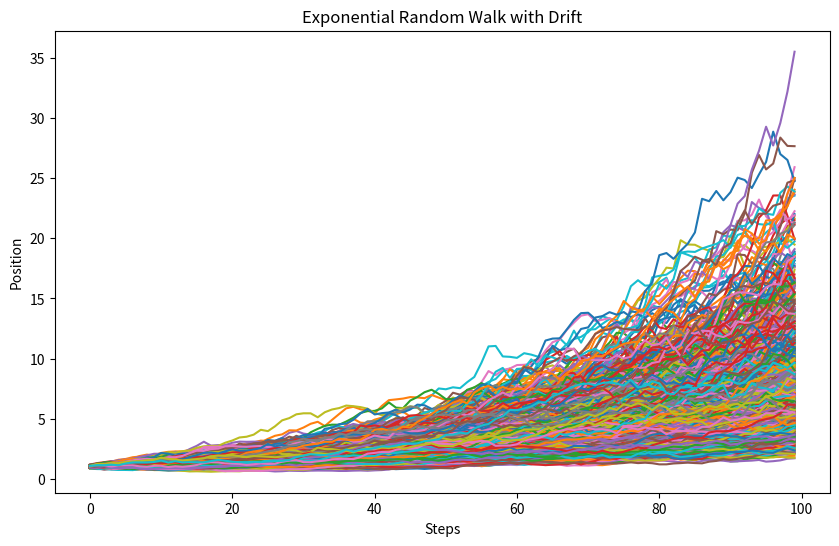
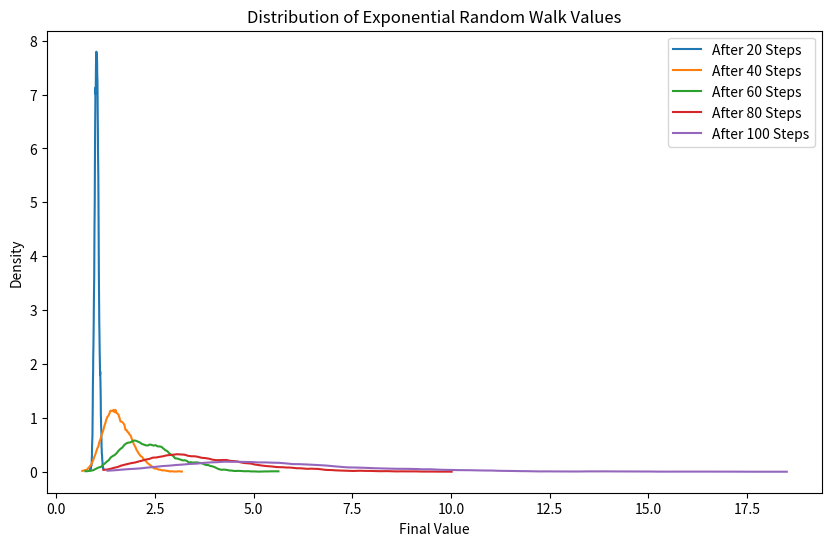
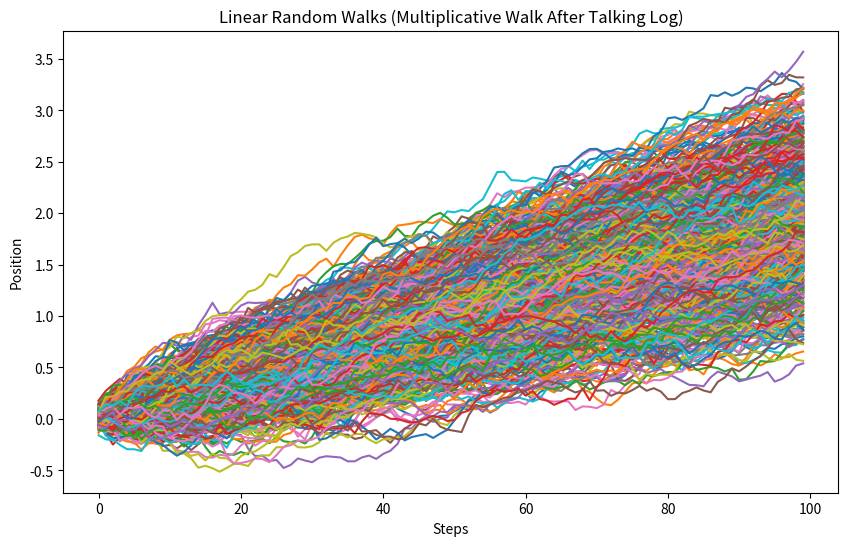
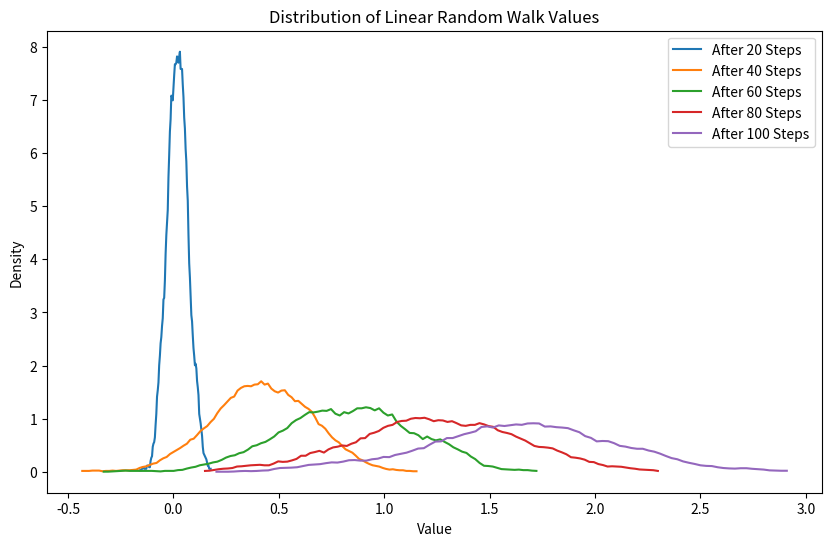
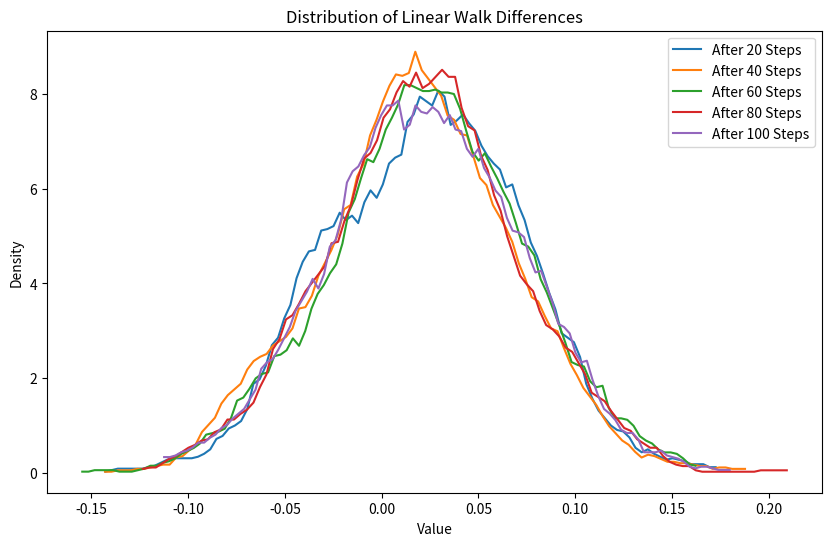

Reproduce these figures in Python, in order.
import matplotlib.pyplot as plt
import numpy as np


def smooth(data, window_size):
    """
    Smooths the input data using a moving average.

    Args:
      data: A NumPy array of shape (n,) representing the input data.
      window_size: An integer specifying the size of the moving average window.

    Returns:
      A NumPy array of the same shape as the input data, containing the smoothed values.
    """

    kernel = np.ones(window_size) / window_size
    smoothed = np.convolve(data, kernel, mode="same")
    return smoothed


def random_walk_with_drift(n_steps, drift, var):
    """
    Generates a random walk with drift.

    Args:
      n_steps: The number of steps in the random walk.
      drift: The drift parameter (average step size).
        var: The variance of the step size.

    Returns:
      A NumPy array representing the random walk.
    """

    steps = np.random.normal(drift, var, n_steps) + drift
    walk = np.cumsum(steps)
    return walk


# Parameters
n_walks = 1000  # Number of random walks to generate
n_steps = 100  # Number of steps in each walk
n_slices = 5  # Number of slices to divide the walk into
drift = 0.01  # Drift parameter
var = 0.05  # Variance of the step size

walks = []
for _ in range(n_walks):
    walk = random_walk_with_drift(n_steps, drift, var)
    walks.append(walk)

# ---  Plot 1: Exponential of Random Walks ---
plt.figure(figsize=(10, 6))
exp_walks = [np.exp(walk) for walk in walks]
for walk in exp_walks:
    plt.plot(walk)

plt.title("Exponential Random Walk with Drift")
plt.xlabel("Steps")
plt.ylabel("Position")
plt.show()

# --- Plot 2: Exponential Random Walk Slices ---
plt.figure(figsize=(10, 6))

slice_indices = np.linspace(0, n_steps, n_slices + 1, dtype=int)
for i in range(n_slices):
    slice_vals = []
    for walk in exp_walks:
        slice_vals.append(walk[slice_indices[i]])

    # Calculate histogram and normalize to get distribution
    hist, bin_edges = np.histogram(slice_vals, bins=100, density=True)
    hist = smooth(hist, 10)
    bin_centers = (bin_edges[:-1] + bin_edges[1:]) / 2

    # Plot as line plot
    plt.plot(bin_centers, hist, label=f"After {slice_indices[i+1]} Steps")

plt.title("Distribution of Exponential Random Walk Values")
plt.xlabel("Final Value")
plt.ylabel("Density")
plt.legend()
plt.show()

# --- Plot 3: Linear Random Walks ---
plt.figure(figsize=(10, 6))
for walk in walks:
    plt.plot(walk)

plt.title("Linear Random Walks (Multiplicative Walk After Talking Log)")
plt.xlabel("Steps")
plt.ylabel("Position")
plt.show()

# --- Plot 4: Slices of Linear Random Walks ---
plt.figure(figsize=(10, 6))

slice_indices = np.linspace(0, n_steps, n_slices + 1, dtype=int)
for i in range(n_slices):
    slice_vals = []
    for walk in walks:
        slice_vals.append(walk[slice_indices[i]])

    # Calculate histogram and normalize to get distribution
    hist, bin_edges = np.histogram(slice_vals, bins=100, density=True)
    hist = smooth(hist, 10)
    bin_centers = (bin_edges[:-1] + bin_edges[1:]) / 2

    # Plot as line plot
    plt.plot(bin_centers, hist, label=f"After {slice_indices[i+1]} Steps")

plt.title("Distribution of Linear Random Walk Values")
plt.xlabel("Value")
plt.ylabel("Density")
plt.legend()
plt.show()

# --- Plot 4: Distributions After Differencing ---

plt.figure(figsize=(10, 6))

slice_indices = np.linspace(1, n_steps, n_slices + 1, dtype=int)
for i in range(n_slices):
    slice_vals = []
    for walk in walks:
        slice_vals.append(walk[slice_indices[i]] - walk[slice_indices[i] - 1])

    # Calculate histogram and normalize to get distribution
    # slic_vals = [val for val in slice_vals if abs(val) < var]
    hist, bin_edges = np.histogram(slice_vals, bins=100, density=True)
    hist = smooth(hist, 10)
    bin_centers = (bin_edges[:-1] + bin_edges[1:]) / 2

    # Plot as line plot
    plt.plot(bin_centers, hist, label=f"After {slice_indices[i+1]} Steps")

plt.title("Distribution of Linear Walk Differences")
plt.xlabel("Value")
plt.ylabel("Density")
plt.legend()
plt.show()
